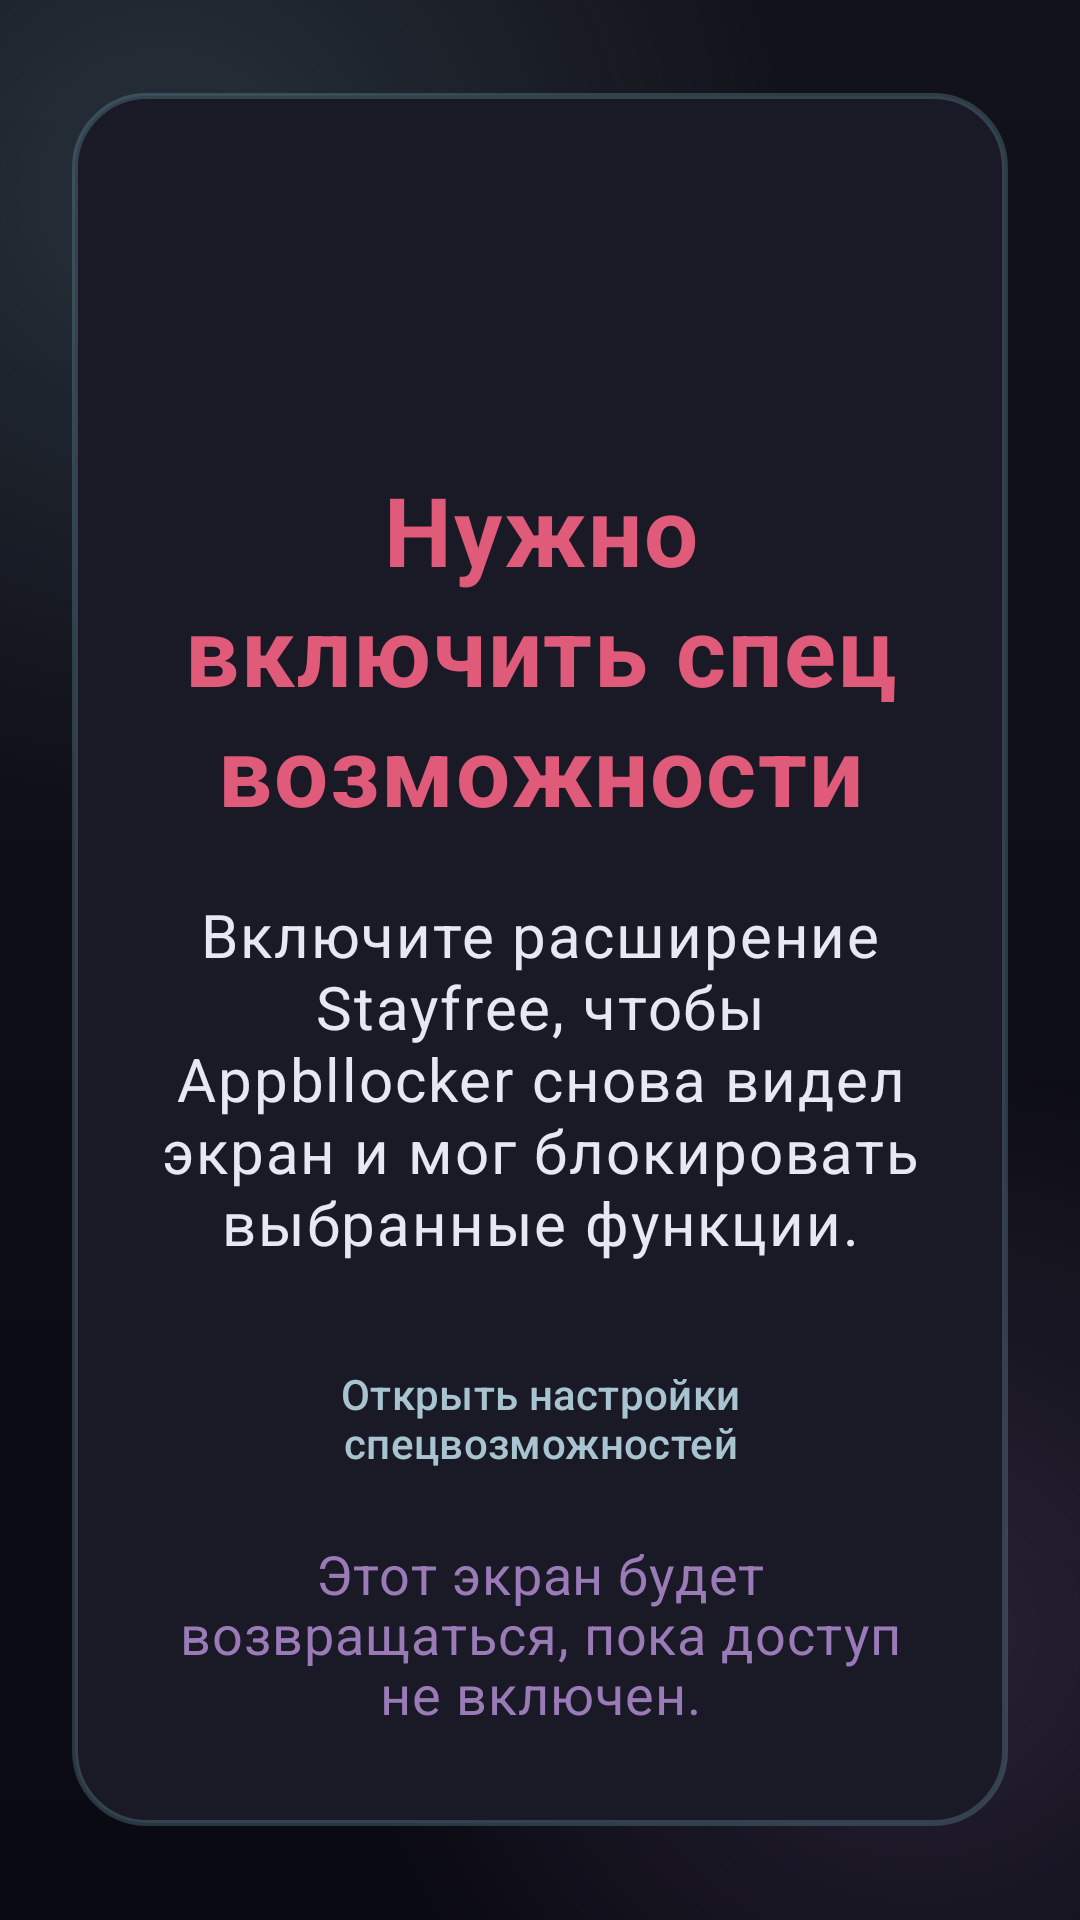

The Android layout XML behind this screen, and the referenced resources:
<!-- AndroidManifest.xml: activity theme Theme.Appbllocker.BlockOverlay -->
<!-- res/layout/activity_survival_accessibility_overlay.xml -->
<?xml version="1.0" encoding="utf-8"?>
<FrameLayout xmlns:android="http://schemas.android.com/apk/res/android"
    android:layout_width="match_parent"
    android:layout_height="match_parent"
    android:background="@drawable/bg_block_overlay"
    android:clickable="true"
    android:focusable="true">

    <LinearLayout
        android:layout_width="match_parent"
        android:layout_height="wrap_content"
        android:layout_gravity="center"
        android:layout_marginHorizontal="24dp"
        android:background="@drawable/bg_block_card"
        android:gravity="center_horizontal"
        android:orientation="vertical"
        android:paddingHorizontal="28dp"
        android:paddingVertical="32dp">

        <ImageView
            android:layout_width="72dp"
            android:layout_height="72dp"
            android:contentDescription="@string/survival_accessibility_overlay_title"
            android:src="@drawable/ic_stat_monitor" />

        <TextView
            android:layout_width="match_parent"
            android:layout_height="wrap_content"
            android:layout_marginTop="20dp"
            android:gravity="center"
            android:text="@string/survival_accessibility_overlay_title"
            android:textAppearance="@style/TextAppearance.Appbllocker.BlockHeadline" />

        <TextView
            android:layout_width="match_parent"
            android:layout_height="wrap_content"
            android:layout_marginTop="20dp"
            android:gravity="center"
            android:text="@string/survival_accessibility_overlay_message"
            android:textAppearance="@style/TextAppearance.Appbllocker.BlockMessage" />

        <com.google.android.material.button.MaterialButton
            android:id="@+id/btnOpenAccessibility"
            style="@style/Widget.Appbllocker.TextButton"
            android:layout_width="match_parent"
            android:layout_height="wrap_content"
            android:layout_marginTop="24dp"
            android:text="@string/survival_accessibility_overlay_button" />

        <TextView
            android:layout_width="match_parent"
            android:layout_height="wrap_content"
            android:layout_marginTop="12dp"
            android:gravity="center"
            android:text="@string/survival_accessibility_overlay_footer"
            android:textAppearance="@style/TextAppearance.Appbllocker.BlockReset" />
    </LinearLayout>
</FrameLayout>
<!-- resources referenced by this layout -->
<resources>
  <!-- drawable bg_block_card (drawable) -->
  <?xml version="1.0" encoding="utf-8"?>
  <shape xmlns:android="http://schemas.android.com/apk/res/android"
      android:shape="rectangle">
      <solid android:color="@color/surface" />
      <corners android:radius="24dp" />
      <stroke
          android:width="2dp"
          android:color="@color/neon_glow" />
  </shape>
  <string name="survival_accessibility_overlay_button">Открыть настройки спецвозможностей</string>
  <string name="survival_accessibility_overlay_footer">Этот экран будет возвращаться, пока доступ не включен.</string>
  <string name="survival_accessibility_overlay_message">Включите расширение Stayfree, чтобы Appbllocker снова видел экран и мог блокировать выбранные функции.</string>
  <string name="survival_accessibility_overlay_title">Нужно включить спецвозможности</string>
  <style name="TextAppearance.Appbllocker.BlockHeadline" parent="TextAppearance.Material3.HeadlineLarge">
  
          <item name="android:textSize">32sp</item>
  
          <item name="android:textColor">@color/block_accent</item>
  
          <item name="android:textStyle">bold</item>
  
          <item name="android:letterSpacing">0.02</item>
  
      </style>
  <style name="TextAppearance.Appbllocker.BlockMessage" parent="TextAppearance.Material3.BodyLarge">
  
          <item name="android:textSize">20sp</item>
  
          <item name="android:textColor">@color/on_surface</item>
  
          <item name="android:lineSpacingExtra">4dp</item>
  
      </style>
  <style name="TextAppearance.Appbllocker.BlockReset" parent="TextAppearance.Material3.BodyMedium">
  
          <item name="android:textSize">18sp</item>
  
          <item name="android:textColor">@color/neon_secondary</item>
  
      </style>
  <style name="Widget.Appbllocker.TextButton" parent="Widget.Material3.Button.TextButton">
  
          <item name="android:textColor">@color/button_outlined_text</item>
  
      </style>
  <style name="Theme.Appbllocker.BlockOverlay" parent="Theme.Material3.Dark.NoActionBar">
  
          <item name="android:windowFullscreen">true</item>
  
          <item name="android:windowShowWallpaper">false</item>
  
          <item name="android:windowBackground">@drawable/bg_block_overlay</item>
  
          <item name="android:colorBackground">@color/block_background</item>
  
          <item name="colorPrimary">@color/neon_primary</item>
  
          <item name="colorSecondary">@color/neon_secondary</item>
  
          <item name="colorOnSurface">@color/on_surface</item>
  
          <item name="colorOnSurfaceVariant">@color/on_surface_variant</item>
  
          <item name="colorOnBackground">@color/on_surface</item>
  
          <item name="android:textColorPrimary">@color/on_surface</item>
  
          <item name="android:textColorSecondary">@color/on_surface_variant</item>
  
          <item name="android:statusBarColor">@color/block_background</item>
  
          <item name="android:navigationBarColor">@color/block_background</item>
  
          <item name="android:windowLightStatusBar">false</item>
  
          <item name="android:windowLightNavigationBar">false</item>
  
      </style>
  <color name="surface">#FF1A1A26</color>
  <color name="neon_glow">#457AACBC</color>
  <color name="block_accent">#FFE05A7A</color>
  <color name="on_surface">#FFE8E8F2</color>
  <color name="neon_secondary">#FF9A7BB8</color>
  <color name="button_outlined_text">#FFA8C4D0</color>
  <color name="block_background">#FF0A0A10</color>
  <color name="neon_primary">#FF7AACBC</color>
  <color name="on_surface_variant">#FFB8B8CC</color>
</resources>
